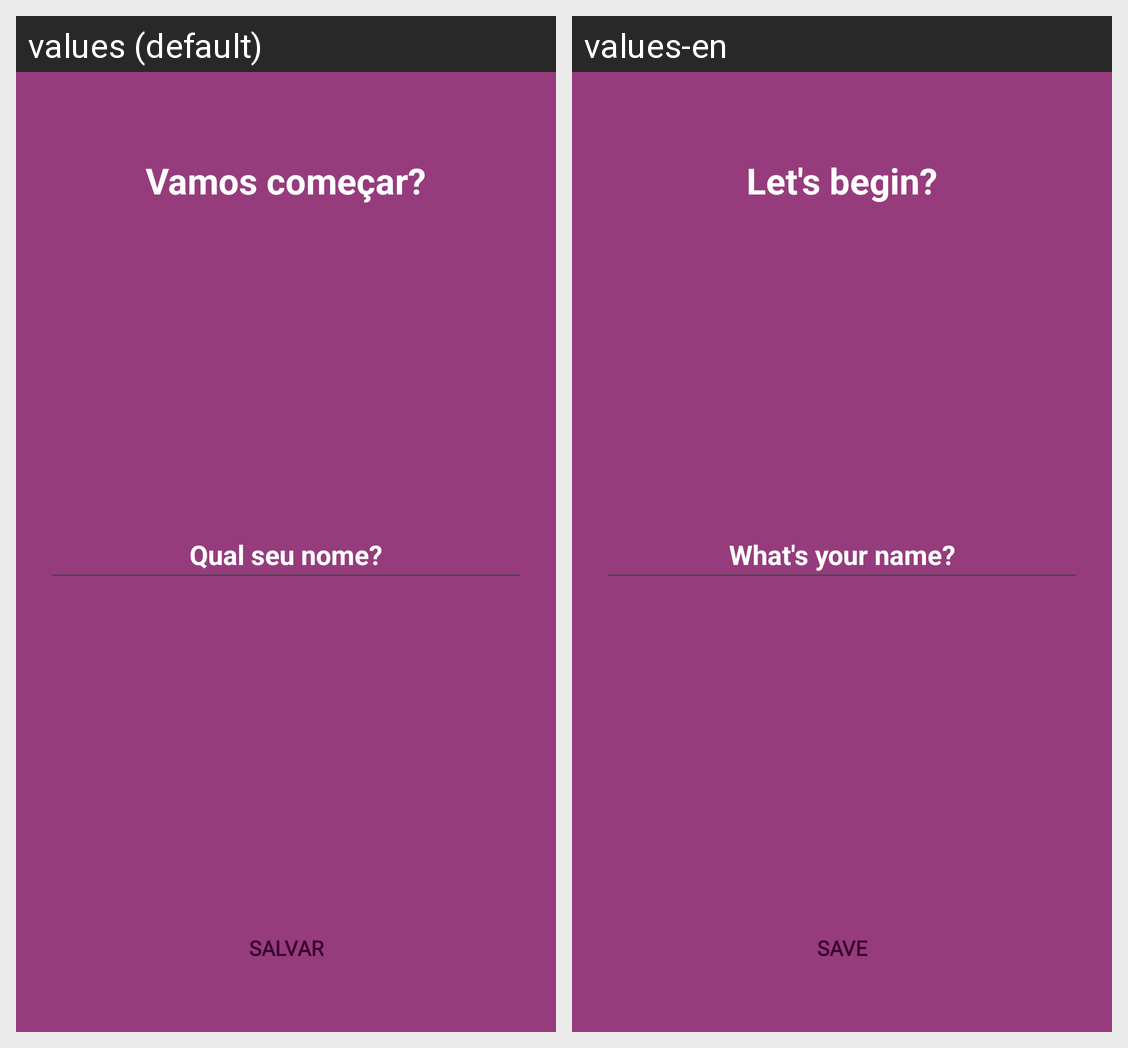

This grid shows one Android layout under two languages. Give, for every string resource on the screen, its name, the default text and each shown locale's text.
Android screen res/layout/activity_main.xml rendered under 2 locales, left to right: values (default), values-en. Device: Nexus 5 (rendered at 1080×1920; each locale shown at half size, 540×960, under a caption strip naming it); theme Theme.Section24Motivation.
Strings drawn on this screen, with the default value and each locale's value (text and hints the layout hard-codes, and strings that could not be matched under every locale, appear in the picture but are not listed):

home_header
  values: Vamos começar?
  values-en: Let's begin?

edit_placeholder
  values: Qual seu nome?
  values-en: What's your name?

save_button
  values: Salvar
  values-en: Save
